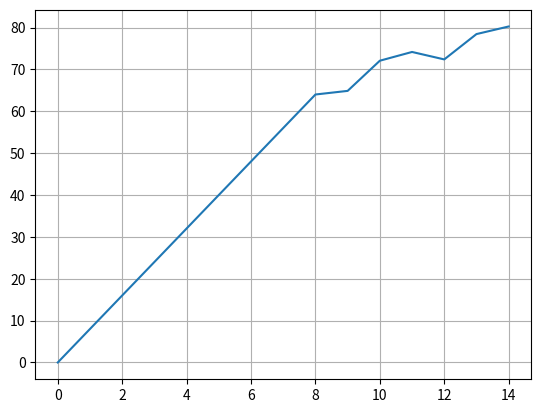

The script that saved this image:
#!/usr/bin/env python3
import matplotlib.pyplot as plt
import math

def charging2(voltage, current,cellVoltage, energy, capacity, duration):
    capacity=(capacity*1000)/cellVoltage
    energy=(energy*1000)/cellVoltage
    time=((capacity/current)*14)/10 
    timeTo80=(capacity*80/100)/current  
    asp=100*energy/capacity #actual state in percent
    timeToActual=(capacity*asp/100)/current
    breakpoint=80*capacity/100
    
    if duration>=time:#-timeToActual:
        return capacity
    
    
    if(duration<timeTo80 or energy+current*duration<breakpoint):
       energy=current*duration
    else:
        k=duration*current*10/capacity
        print('k=',k)
        if k<10:
            k=10.6
        if k>10.1 and k<=11.5:
            k+=0.5
        if k>11.3 and k<=12:
            k+=0.4
        
        if k>12 and k<=12.5:
            k+=0.35
        if k>12.5 and k<=12.8:
            k+=0.25
        if k>12.8 and k<=13:
            k+=0.2
        if k>13 and k<=13.2:
            k+=0.1
        energy=duration*current*10/k
                    
    print(energy)         
    return energy

pole=[]
pole2=[]
for i in range(15):
    pole.append(i)
    pole2.append(charging2(230,8,324,0,26,i))
plt.plot(pole,pole2)
plt.grid()
plt.show()
